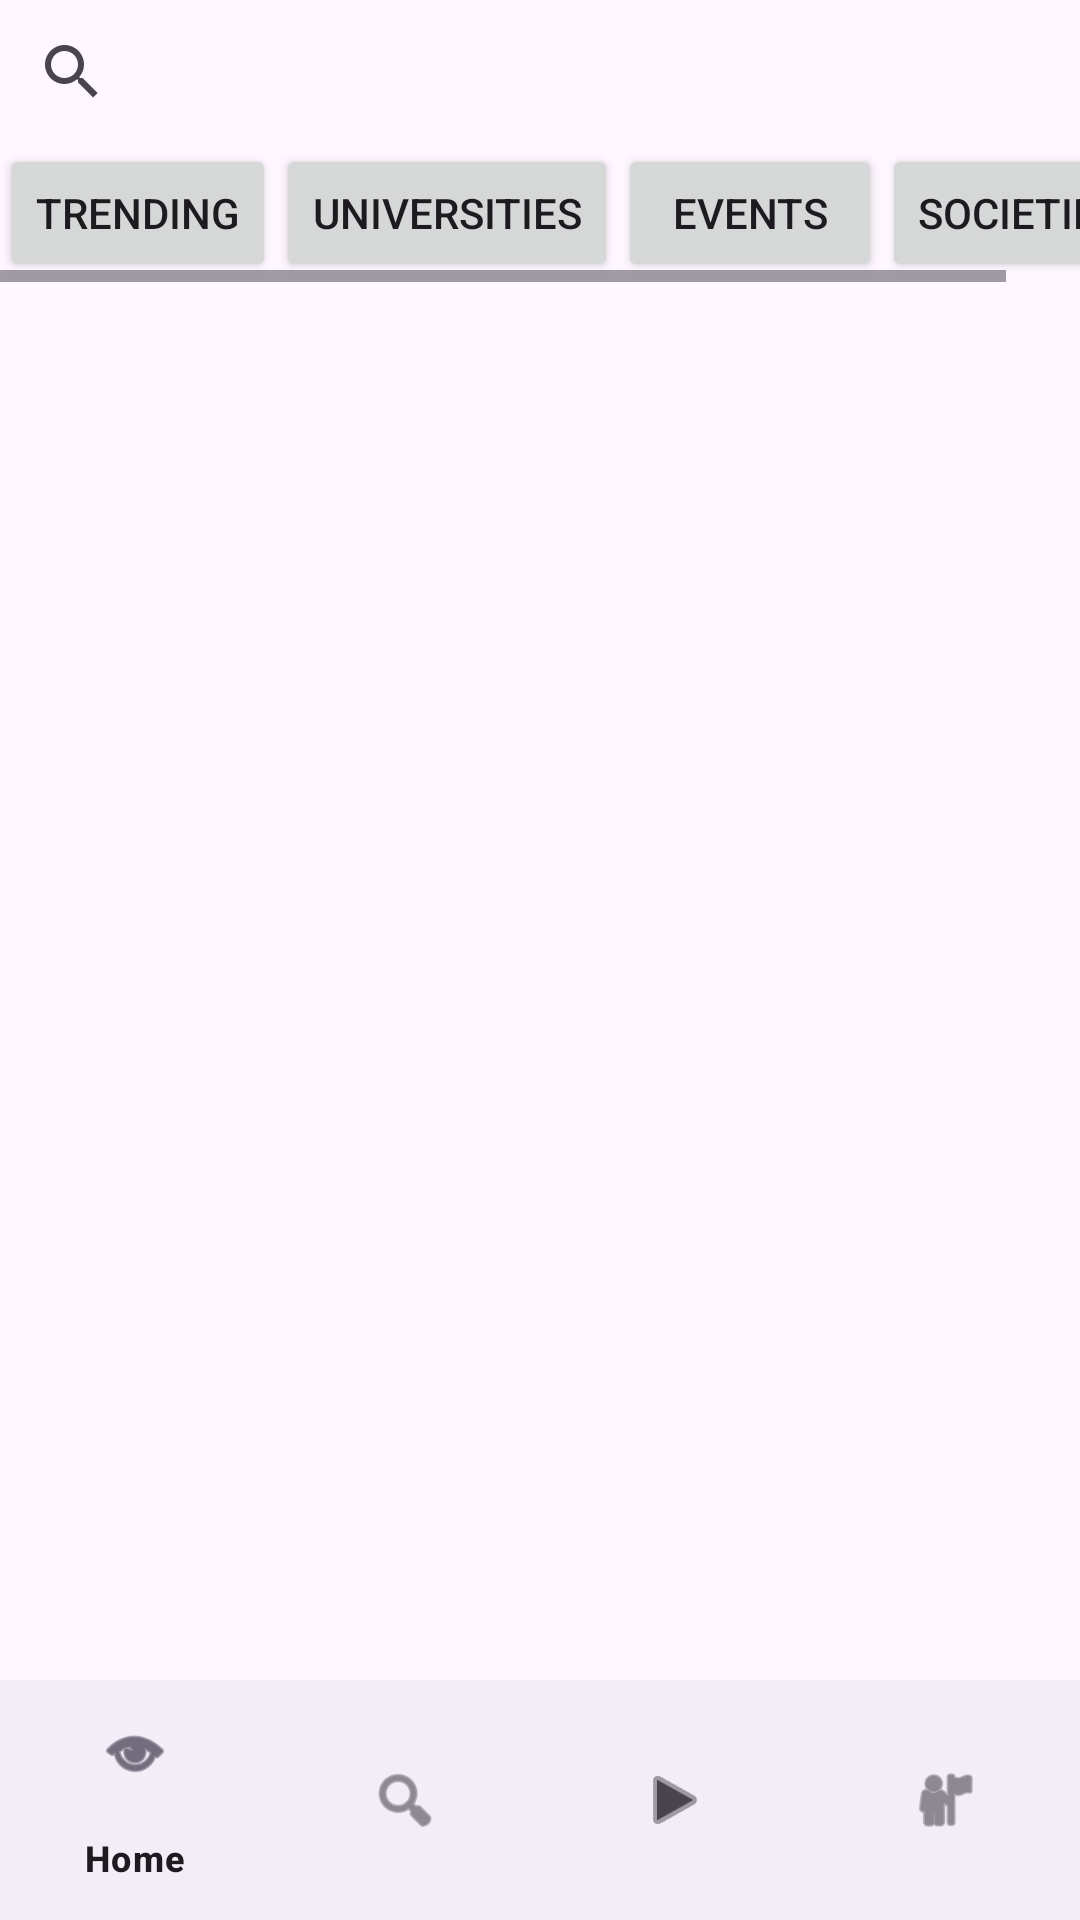

Here is an Android app screen rendered from its layout file. Give the layout XML and the strings, colors and styles it references.
<!-- AndroidManifest.xml: application theme Theme.CollegeXP -->
<!-- res/layout/activity_explore.xml -->
<?xml version="1.0" encoding="utf-8"?>
<LinearLayout
    xmlns:android="http://schemas.android.com/apk/res/android"
    xmlns:app="http://schemas.android.com/apk/res-auto"
    android:layout_width="match_parent"
    android:layout_height="match_parent"
    android:orientation="vertical">


    <androidx.appcompat.widget.SearchView
        android:id="@+id/searchView"
        android:layout_width="match_parent"
        android:layout_height="wrap_content"
        android:queryHint="Search CollegeXP"/>
    
    

    <HorizontalScrollView
        android:layout_width="match_parent"
        android:layout_height="wrap_content">

        <LinearLayout
            android:layout_width="wrap_content"
            android:layout_height="wrap_content"
            android:orientation="horizontal">

            <Button
                android:id="@+id/btnTrending"
                android:layout_width="wrap_content"
                android:layout_height="46dp"
                android:text="Trending"/>

            <Button
                android:id="@+id/btnUniversities"
                android:layout_width="wrap_content"
                android:layout_height="46dp"
                android:text="Universities"/>

            <Button
                android:id="@+id/btnEvents"
                android:layout_width="wrap_content"
                android:layout_height="46dp"
                android:text="Events" />

            <Button
                android:id="@+id/btnSocieties"
                android:layout_width="wrap_content"
                android:layout_height="46dp"
                android:text="Societies"/>

        </LinearLayout>

    </HorizontalScrollView>

    <androidx.recyclerview.widget.RecyclerView
        android:id="@+id/recyclerExplore"
        android:layout_width="match_parent"
        android:layout_height="0dp"
        android:layout_weight="1"
        android:padding="4dp"
        android:clipToPadding="false"/>

    
    <com.google.android.material.bottomnavigation.BottomNavigationView
        android:id="@+id/bottomNavigation"
        android:layout_width="match_parent"
        android:layout_height="wrap_content"
        app:menu="@menu/bottom_menu" />
</LinearLayout>
<!-- resources referenced by this layout -->
<resources>
  <style name="Theme.CollegeXP" parent="Base.Theme.CollegeXP" />
  <style name="Base.Theme.CollegeXP" parent="Theme.Material3.DayNight.NoActionBar">
          
          
      </style>
</resources>
